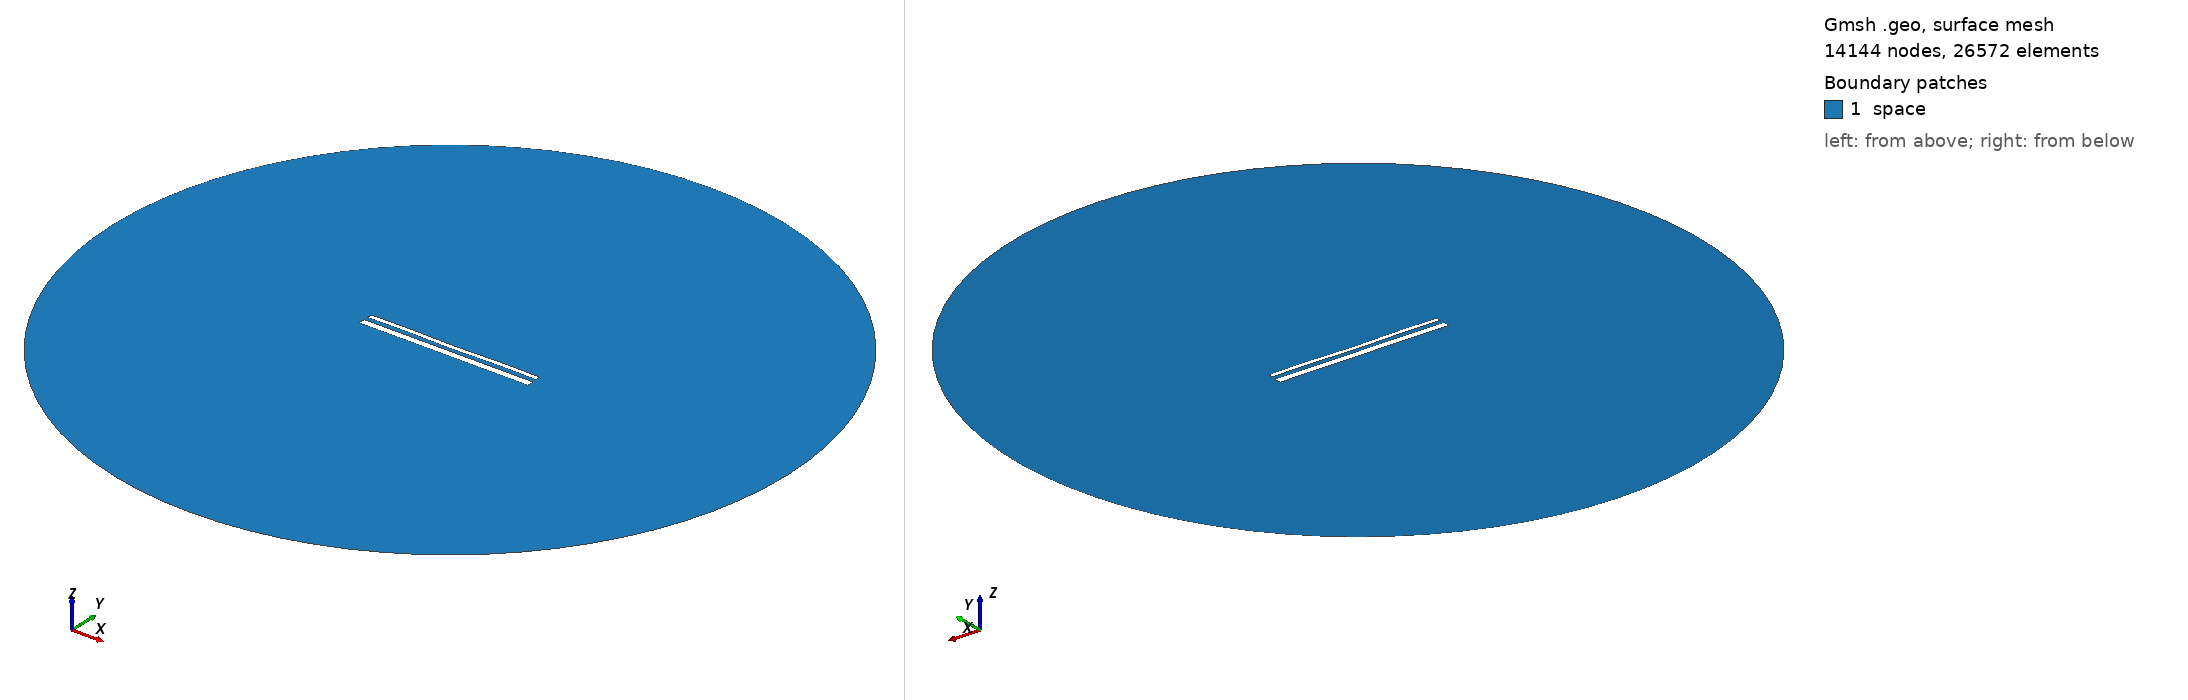

Gmsh geometry script, surface-meshed: 14144 nodes, 26572 surface elements. Boundary patches (legend numbers): 1 space. Left view from above one corner, right view from below the opposite corner. Legend entries are the model's physical surfaces. The drawing asked Gmsh for element sizes between 1% and 20% of the model's largest extent; the script's own settings can give other sizes.

=== 14790.geo (drawn) ===
//---------------------------------------
// Geometry kernel
//---------------------------------------

SetFactory("OpenCASCADE");



//---------------------------------------
// Parameters of the geometry
//---------------------------------------

// Overetch of the upper plate
overetch = 0.5;

// Distance between the plates
distance = 2.25;

// Discretization over the x axis (for the deformation)
nx = 50; 

// Length of the plate
L = 100 - overetch; 

// Number of modes
n = 4; 

// 1st mode coefficient
coeff(1) = 0.07499999999999998;
beta(1) = 0.596864 * 3.1415926535 / L;

// 2nd mode coefficient
coeff(2) = -0.075;
beta(2) = 1.49418 * 3.1415926535 / L;

// 3rd mode coefficient
coeff(3) = 0.0;
beta(3) = 2.50025 * 3.1415926535 / L;

// 4th mode coefficient
coeff(4) = 0.15;
beta(4) = 3.49999 * 3.1415926535 / L;



//---------------------------------------
// Upper plate (deformed rectangle)
//---------------------------------------

// Coordiantes of the upper plate
xmin = -50;
xmax = 50 - overetch;

// Height of the upper plate
yheight = 4 - 2 * overetch;

// Indexes of the points
UpperID[] = {};
LowerID[] = {};
LeftID[] = {};
RightID[] = {};

// Point index
p = 1;

// Horizontal edges
For i In {1:nx}
    x = xmin + (i-1)*(xmax - xmin)/(nx-1);

    y_bottom = distance / 2 + overetch;
    For j In {1:n}
        C = (Cosh(beta(j)*L) + Cos(beta(j)*L)) / (Sinh(beta(j)*L) + Sin(beta(j)*L));
        y_bottom  = y_bottom + coeff(j) * (Cosh(beta(j)*(x+50)) - Cos(beta(j)*(x+50)) - C * (Sinh(beta(j)*(x+50)) - Sin(beta(j)*(x+50))));
    EndFor

    y_top = y_bottom + yheight;

    Point(p) = {x, y_top, 0, 1.0};
    UpperID[i] = p;
    p = p + 1;

    Point(p) = {x, y_bottom, 0, 1.0};
    LowerID[i] = p;
    p = p + 1;
EndFor

// Create point lists
UpperPts[] = {}; LowerPts[] = {};
For i In {1:nx}
  UpperPts[] += {UpperID[i]};
  LowerPts[] += {LowerID[i]};
EndFor

// Build splines
Spline(1) = {UpperPts[]};
Spline(2) = {LowerPts[]};
Line(3) = {LowerPts[nx-1], UpperPts[nx-1]};
Line(4) = {LowerPts[0], UpperPts[0]};

// Build the plane surface
Curve Loop(1) = {2, 3, -1, -4};
Plane Surface(1) = {1};



//---------------------------------------
// Lower plate (rectangle)
//---------------------------------------

// Vertices
Point(1001) = {-50, -1, 0, 1.0};
Point(1002) = { 50, -1, 0, 1.0};
Point(1003) = { 50,  -5, 0, 1.0};
Point(1004) = {-50,  -5, 0, 1.0};

// Edges
Line(5) = {1001, 1002};
Line(6) = {1002, 1003};
Line(7) = {1003, 1004};
Line(8) = {1004, 1001};

// Plane surface
Line Loop(2) = {5, 6, 7, 8};
Plane Surface(2) = {2}; 



//---------------------------------------
// Outer (fictious) boundary
//---------------------------------------

// Points
Point(1005) = {0, 0, 0};       // Center
Point(1006) = {200, 0, 0};     // Start point
Point(1007) = {0, 200, 0};     // 90 degrees
Point(1008) = {-200, 0, 0};    // 180 degrees
Point(1009) = {0, -200, 0};    // 270 degrees

// Circle arcs (each needs start, center, end)
Circle(9) = {1006, 1005, 1007};
Circle(10) = {1007, 1005, 1008};
Circle(11) = {1008, 1005, 1009};
Circle(12) = {1009, 1005, 1006};

// Plane surface for the entire domain
Curve Loop(3) = {9, 10, 11, 12};
Surface(3) = {3};

// Subtract the plates from the whole domain to obtain the actual domain where we want to solve the equations
BooleanDifference{ Surface{3}; Delete; }{ Surface{1}; Surface{2}; Delete; }




//---------------------------------------
// Transfinite Lines/Curves
//---------------------------------------

// Set the number of points on the boundaries
r = 7;

// Plates
Transfinite Curve {1, 2} = 50*r Using Progression 1;
Transfinite Curve {3, 4} = 2*r Using Progression 1;
Transfinite Line {5, 7} = 50*r Using Progression 1;
Transfinite Line {6, 8} = 2*r Using Progression 1;

// Outer boundary
Transfinite Line {9, 10, 11, 12} = 20 Using Progression 1;



//---------------------------------------
// Physical groups
//---------------------------------------                

// Physical curves (boundaries)
Physical Line("force_segment", 10) = {2};
Physical Line("upper_plate", 11) = {1, 3, 4};
Physical Line("lower_plate", 12) = {5, 6, 7, 8};
Physical Line("boundary", 20) = {9, 10, 11, 12};

// Physical Surfaces
Physical Surface("space", 30) = {3};



//---------------------------------------
// 6. Generate the Mesh
//---------------------------------------

// 2D mesh generation
Mesh 2;
